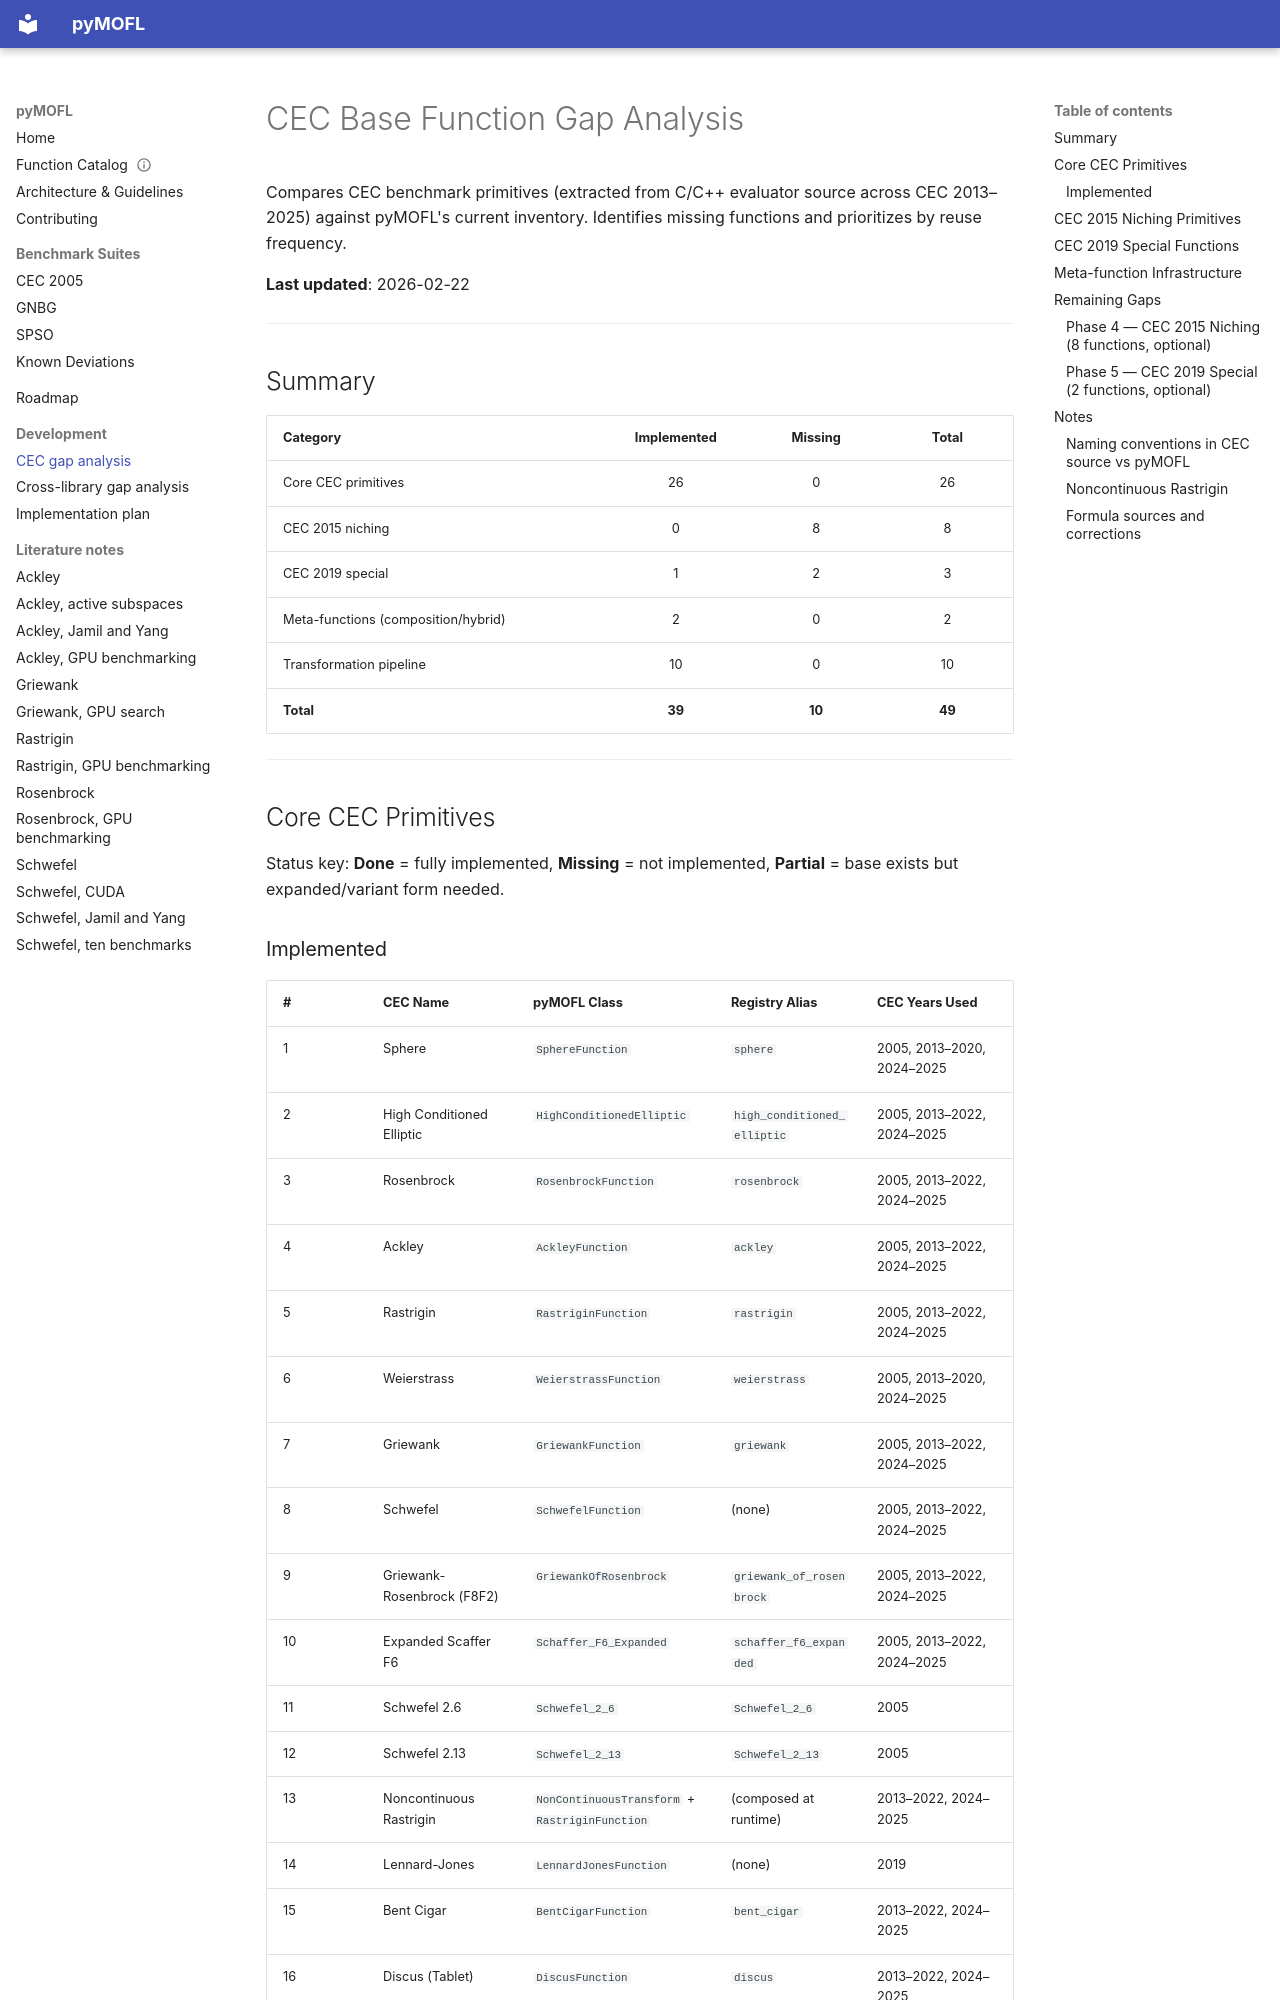

repository: firestrand/pyMOFL · page: cec_gap_analysis/index.html · generator: mkdocs

# CEC Base Function Gap Analysis

Compares CEC benchmark primitives (extracted from C/C++ evaluator source across CEC 2013–2025) against pyMOFL's current inventory. Identifies missing functions and prioritizes by reuse frequency.

**Last updated**: 2026-02-22

---

## Summary

| Category | Implemented | Missing | Total |
|----------|:-----------:|:-------:|:-----:|
| Core CEC primitives | 26 | 0 | 26 |
| CEC 2015 niching | 0 | 8 | 8 |
| CEC 2019 special | 1 | 2 | 3 |
| Meta-functions (composition/hybrid) | 2 | 0 | 2 |
| Transformation pipeline | 10 | 0 | 10 |
| **Total** | **39** | **10** | **49** |

---

## Core CEC Primitives

Status key: **Done** = fully implemented, **Missing** = not implemented, **Partial** = base exists but expanded/variant form needed.
